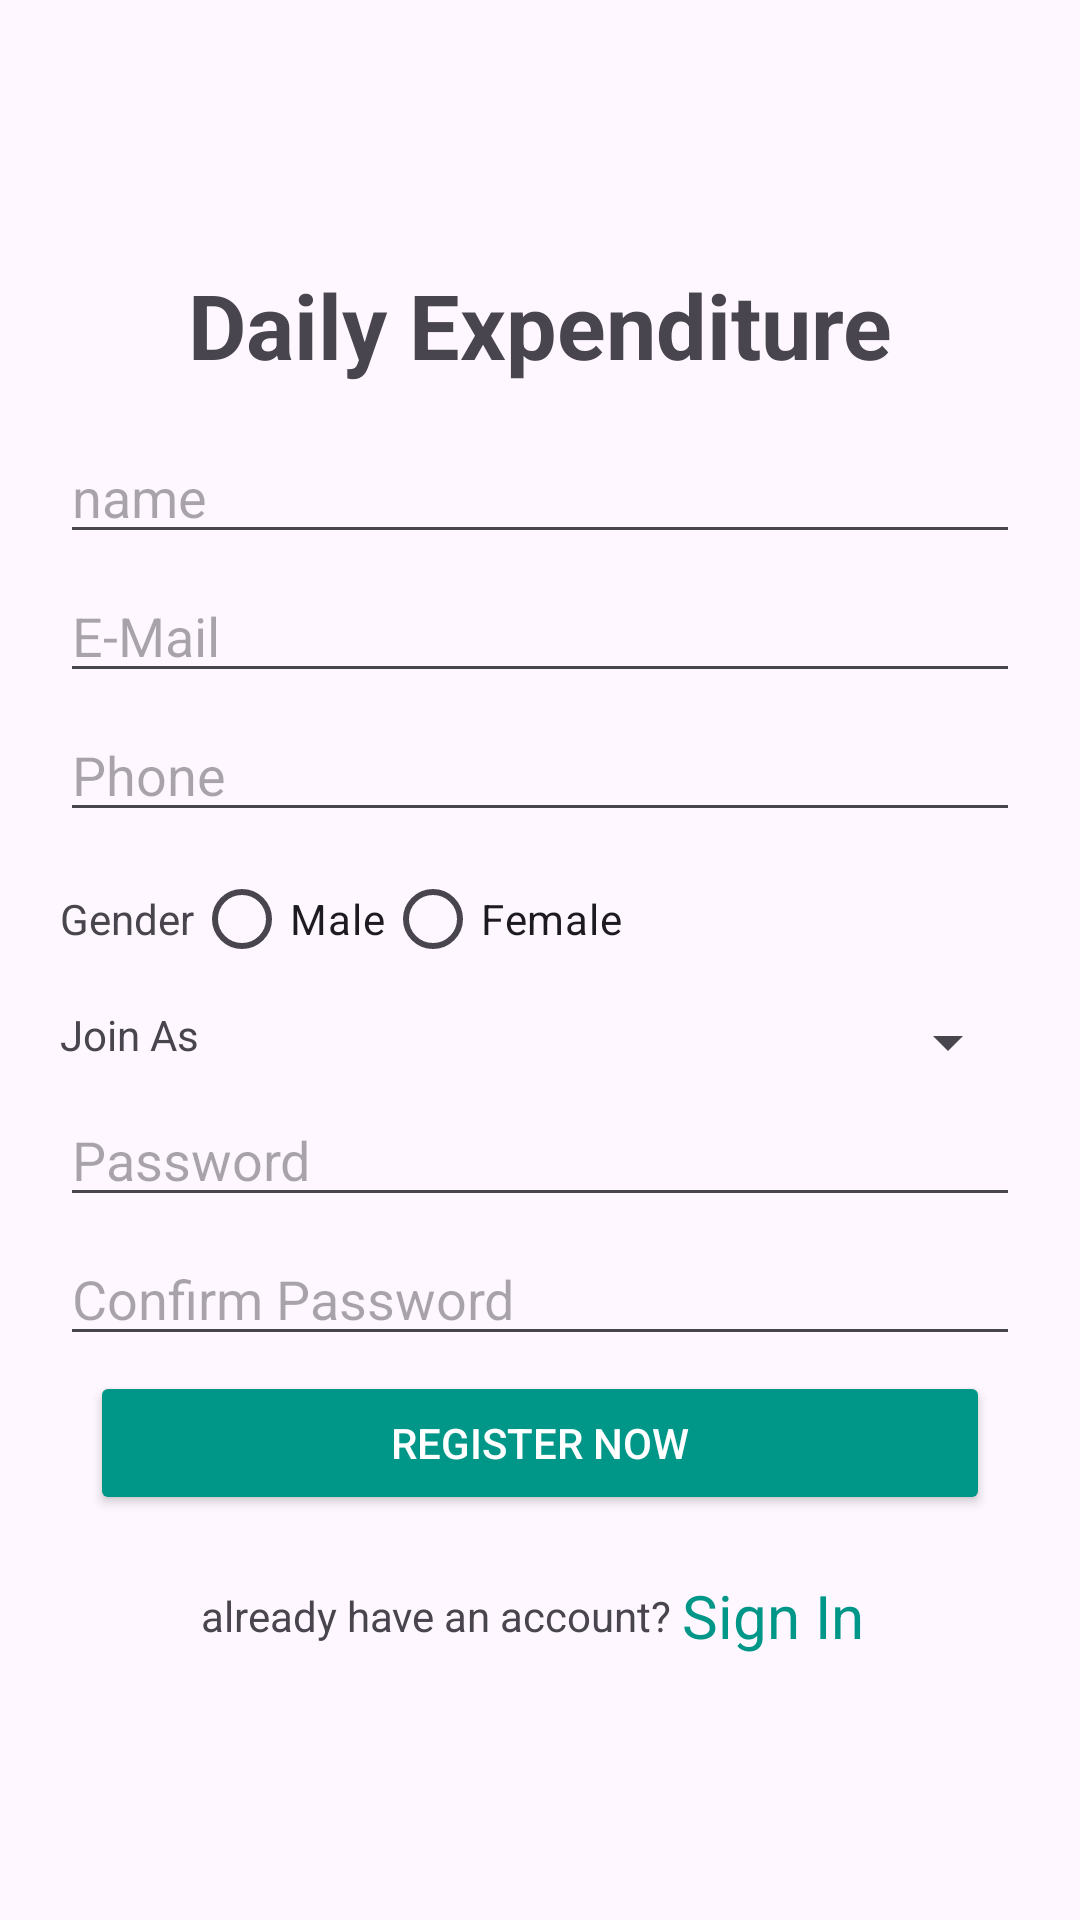

Produce the Android XML layout that renders to this screen, including the resource entries it uses.
<!-- AndroidManifest.xml: application theme Theme.DailyExpenditure -->
<!-- res/layout/activity_registration.xml -->
<?xml version="1.0" encoding="utf-8"?>
<LinearLayout xmlns:android="http://schemas.android.com/apk/res/android"
    xmlns:app="http://schemas.android.com/apk/res-auto"
    xmlns:tools="http://schemas.android.com/tools"
    android:layout_width="match_parent"
    android:layout_height="match_parent"
    tools:context=".RegistrationActivity"
    android:orientation="vertical"
    android:gravity="center">
    <TextView
        android:layout_width="match_parent"
        android:layout_height="wrap_content"
        android:layout_marginBottom="10dp"
        android:text="Daily Expenditure"
        android:textAlignment="center"
        android:textSize="30sp"
        android:textStyle="bold"/>

    <EditText
        android:id="@+id/usernameEt"
        android:layout_width="match_parent"
        android:layout_height="wrap_content"
        android:layout_marginLeft="20dp"
        android:layout_marginTop="5dp"
        android:layout_marginRight="20dp"
        android:hint="name"
        android:inputType="textPersonName"/>

    <EditText
        android:id="@+id/useremailEt"
        android:inputType="textEmailAddress"
        android:layout_width="match_parent"
        android:layout_height="wrap_content"
        android:layout_marginLeft="20dp"
        android:layout_marginTop="5dp"
        android:layout_marginRight="20dp"
        android:hint="E-Mail" />

    <EditText
        android:id="@+id/usernumberEt"
        android:inputType="phone"
        android:layout_width="match_parent"
        android:layout_height="wrap_content"
        android:layout_marginLeft="20dp"
        android:layout_marginTop="5dp"
        android:layout_marginRight="20dp"
        android:hint="Phone" />

    <RadioGroup
        android:id="@+id/GenderRadioGroup"
        android:layout_width="match_parent"
        android:layout_height="wrap_content"
        android:layout_marginLeft="20dp"
        android:layout_marginTop="5dp"
        android:layout_marginRight="20dp"
        android:orientation="horizontal">

        <TextView
            android:layout_width="wrap_content"
            android:layout_height="wrap_content"
            android:text="Gender" />

        <RadioButton
            android:id="@+id/malebtn"
            android:layout_width="wrap_content"
            android:layout_height="wrap_content"
            android:text="Male" />

        <RadioButton
            android:id="@+id/femalebtn"
            android:layout_width="wrap_content"
            android:layout_height="wrap_content"
            android:text="Female" />
    </RadioGroup>

    <LinearLayout
        android:layout_width="match_parent"
        android:layout_height="wrap_content"
        android:weightSum="2"
        android:orientation="horizontal"
        android:layout_marginLeft="20dp"
        android:layout_marginTop="5dp"
        android:layout_marginRight="20dp"
        >
        <TextView
            android:layout_width="0dp"
            android:layout_height="wrap_content"
            android:layout_weight="1"
            android:text="Join As"
            />
        <Spinner
            android:id="@+id/spinnerid"
            android:layout_width="0dp"
            android:layout_weight="1"
            android:layout_height="wrap_content"
            />

    </LinearLayout>


    <EditText
        android:inputType="textPassword"
        android:id="@+id/PasswordEt"
        android:layout_width="match_parent"
        android:layout_height="wrap_content"
        android:layout_marginLeft="20dp"
        android:layout_marginTop="5dp"
        android:layout_marginRight="20dp"
        android:hint="Password" />

    <EditText
        android:inputType="textPassword"
        android:id="@+id/ConfirmPasswordEt"
        android:layout_width="match_parent"
        android:layout_height="wrap_content"
        android:layout_marginLeft="20dp"
        android:layout_marginTop="5dp"
        android:layout_marginRight="20dp"
        android:hint="Confirm Password" />

    <androidx.appcompat.widget.AppCompatButton
        android:id="@+id/Registerbtnid"
        android:textColor="@color/white"
        android:backgroundTint="#009688"
        android:layout_width="match_parent"
        android:layout_height="wrap_content"
        android:text="Register Now"
        android:layout_marginLeft="30dp"
        android:layout_marginTop="5dp"
        android:layout_marginRight="30dp"
        />

    <LinearLayout
        android:textAlignment="center"
        android:gravity="center"
        android:layout_width="match_parent"
        android:layout_height="wrap_content"
        android:orientation="horizontal"
        android:layout_marginLeft="30dp"
        android:layout_marginTop="20dp"
        android:layout_marginRight="30dp"
        >

        <TextView
            android:layout_width="wrap_content"
            android:layout_height="wrap_content"
            android:text="already have an account? "
            />
        <TextView
            android:id="@+id/SignInTv"
            android:layout_width="wrap_content"
            android:layout_height="wrap_content"
            android:text="Sign In "
            android:textSize="20sp"
            android:textColor="#009688"
            />
    </LinearLayout>


</LinearLayout>
<!-- resources referenced by this layout -->
<resources>
  <style name="Theme.DailyExpenditure" parent="Base.Theme.DailyExpenditure" />
  <style name="Base.Theme.DailyExpenditure" parent="Theme.Material3.DayNight.NoActionBar">
          
          
      </style>
  <!-- not gathered from this repository: default colours our renderer supplied (Android Studio template values) -->
  <color name="white">#FFFFFFFF</color>
</resources>
